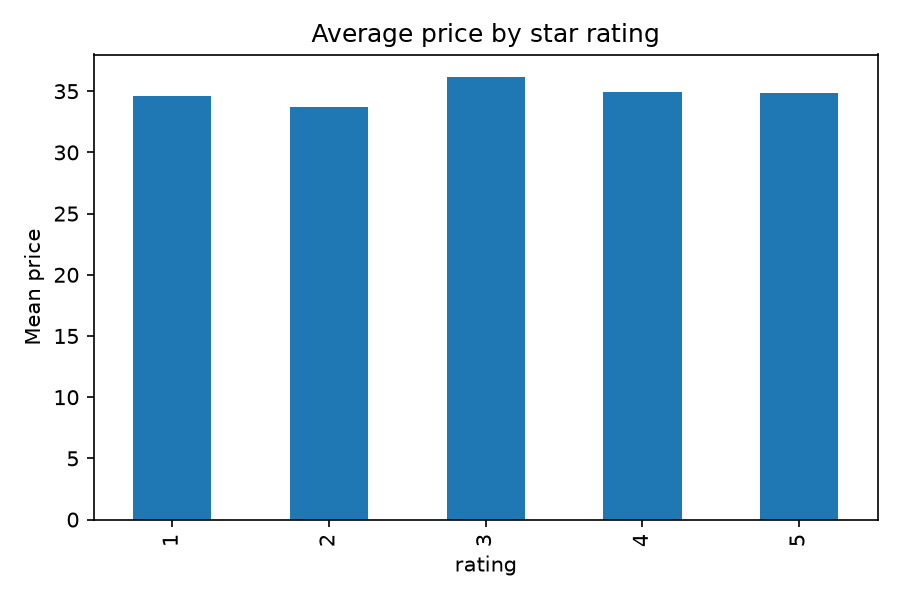

The file beside this chart, header and first rows:
rating, count, mean, median
1, 49, 34.59, 36.94
2, 41, 33.74, 36.0
3, 35, 36.19, 35.07
4, 38, 34.9, 37.44
5, 37, 34.82, 34.53
